Image classification data set "AIFactory_FruitQC" (yuri0329/AIFactory_FruitQC on GitHub). Class labels (8): apple fuji, mandarine hallabong, mandarine onjumilgam, pear chuhwang, pear singo, persimmon bansi, persimmon booyu, persimmon daebong.

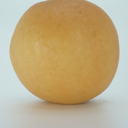
Label: pear chuhwang

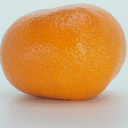
Label: mandarine onjumilgam

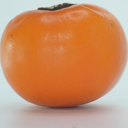
Label: persimmon booyu

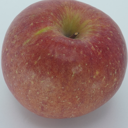
Label: apple fuji

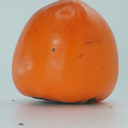
Label: persimmon daebong

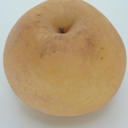
Label: pear singo
